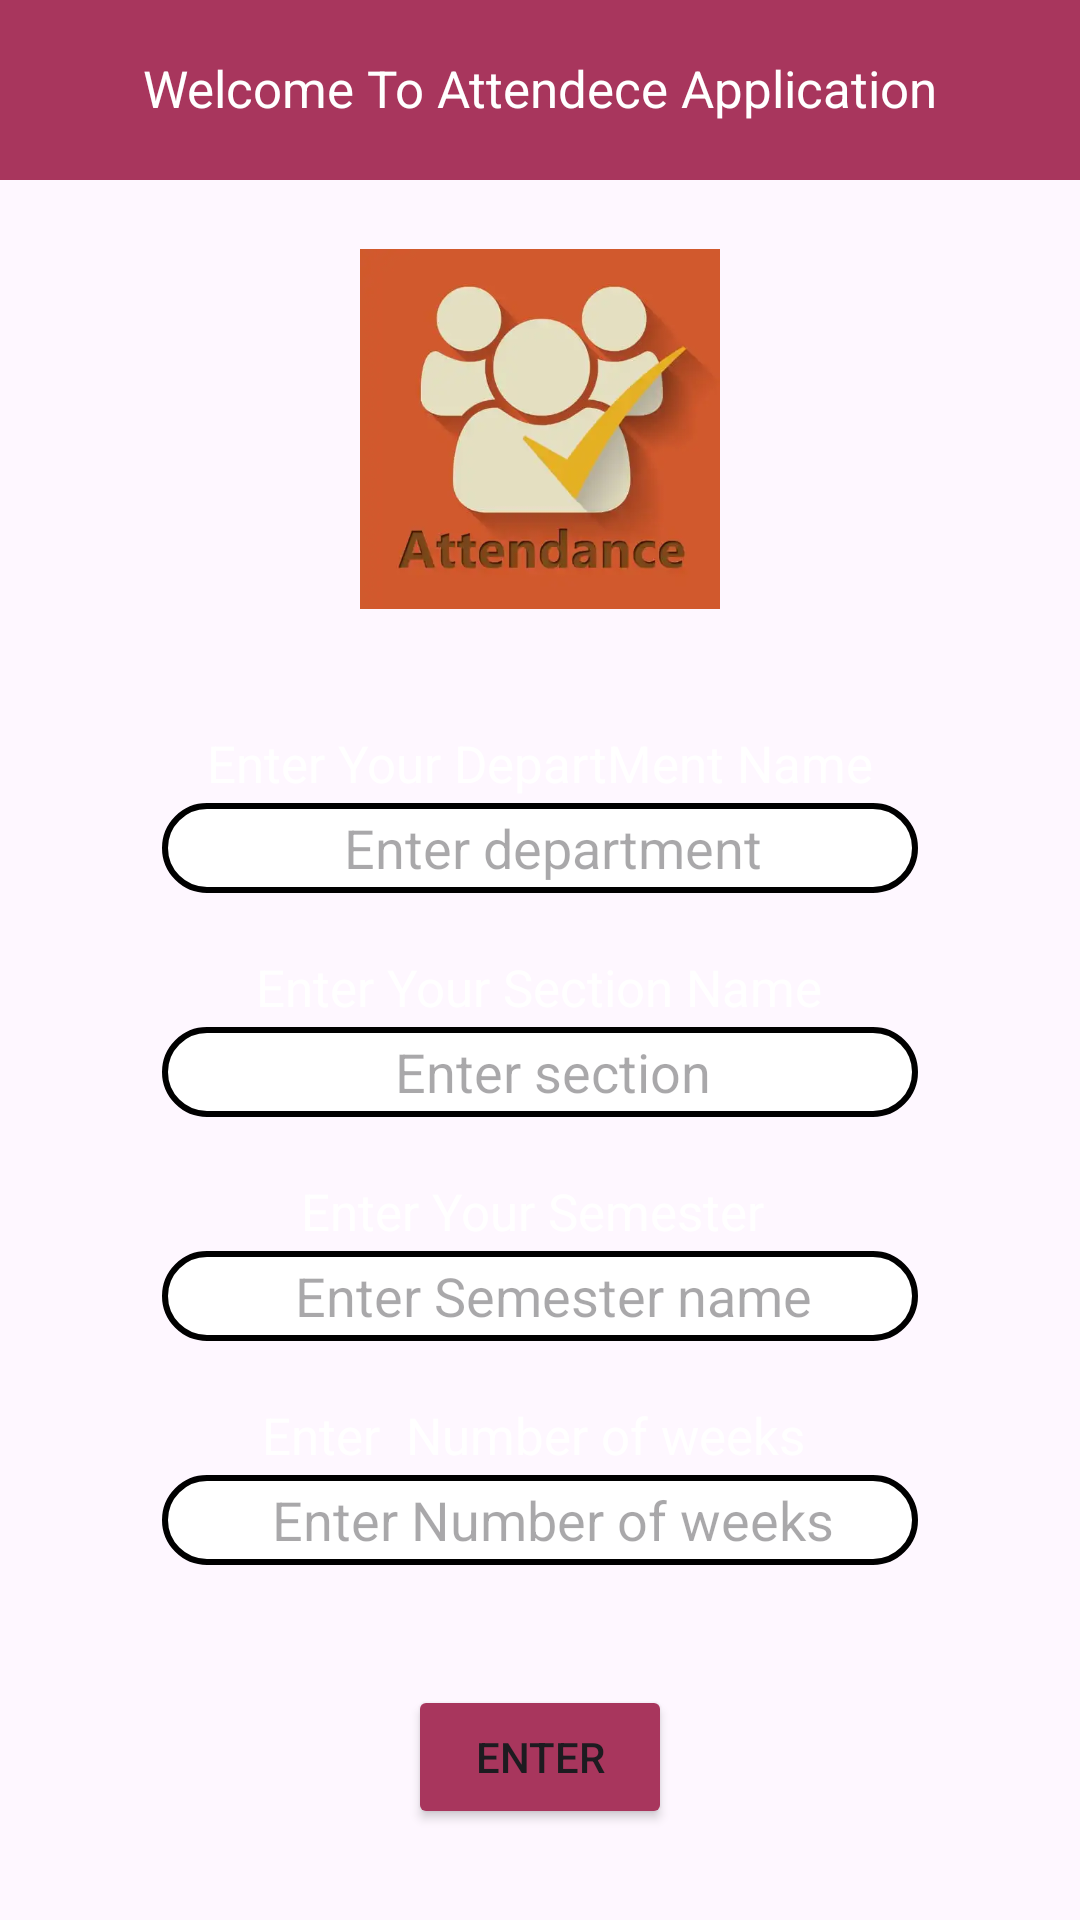

Layout XML and referenced resources for this Android screen:
<!-- AndroidManifest.xml: application theme Theme.Class_Attendence -->
<!-- res/layout/activity_data_entry.xml -->
<?xml version="1.0" encoding="utf-8"?>
<LinearLayout xmlns:android="http://schemas.android.com/apk/res/android"
    xmlns:app="http://schemas.android.com/apk/res-auto"
    xmlns:tools="http://schemas.android.com/tools"
    android:layout_width="match_parent"
    android:layout_height="match_parent"
    android:background="@drawable/app"
    android:orientation="vertical"
    tools:context=".dataEntry">
    <TextView
        android:layout_width="match_parent"
        android:layout_height="60dp"
        android:text="Welcome To Attendece Application"
        android:textAlignment="center"
        android:paddingTop="18dp"
        android:textSize="17dp"
        android:textColor="@color/white"
        android:background="#A8365D"
        android:gravity="center_horizontal" />
    <ImageView
        android:layout_marginTop="23dp"
        android:layout_width="120dp"
        android:layout_height="120dp"
        android:layout_gravity="center"
        android:src="@drawable/applogo"
        ></ImageView>
    <TextView
        android:textColor="@color/white"
        android:layout_gravity="center"
        android:inputType="text"
        android:layout_marginTop="40dp"
        android:textSize="17dp"
        android:layout_width="wrap_content"
        android:layout_height="wrap_content"
        android:text="Enter Your DepartMent Name">
        ></TextView>
    <EditText
        android:layout_gravity="center"
        android:background="@drawable/backfrony"
        android:layout_height="30dp"
        android:gravity="center"
        android:id="@+id/numOfStudent"
        android:hint="  Enter department"
        android:layout_marginTop="2dp"
        android:layout_width="wrap_content"
        android:ems="12"
        android:drawable="@drawable/forwelcome"

        ></EditText>
    <TextView
        android:textColor="@color/white"
        android:layout_gravity="center"
        android:layout_marginTop="20dp"
        android:textSize="17dp"
        android:layout_width="wrap_content"
        android:layout_height="wrap_content"
        android:text="Enter Your Section Name">
        ></TextView>
    <EditText
        android:layout_gravity="center"
        android:id="@+id/sectionName"
        android:hint="  Enter section"
        android:gravity="center"
        android:drawable="@drawable/forwelcome"
        android:inputType="text"
        android:layout_marginTop="2dp"
        android:layout_width="wrap_content"
        android:background="@drawable/backfrony"
        android:layout_height="30dp"
        android:ems="12"
        ></EditText>
    <TextView
        android:textColor="@color/white"
        android:layout_gravity="center"
        android:layout_marginTop="20dp"
        android:textSize="17dp"
        android:layout_width="wrap_content"
        android:layout_height="wrap_content"
        android:text="Enter Your Semester ">
        ></TextView>
    <EditText
        android:layout_gravity="center"
        android:id="@+id/SemesterNum"
        android:hint="  Enter Semester name"
        android:drawable="@drawable/forwelcome"
        android:inputType="number"
        android:layout_marginTop="2dp"
        android:layout_width="wrap_content"
        android:gravity="center"
        android:background="@drawable/backfrony"
        android:layout_height="30dp"
        android:ems="12"
        ></EditText>
    <TextView
        android:textColor="@color/white"
android:layout_gravity="center"
        android:layout_marginTop="20dp"
        android:textSize="17dp"
        android:layout_width="wrap_content"
        android:layout_height="wrap_content"
        android:text="Enter  Number of weeks ">
        ></TextView>
    <EditText
        android:layout_gravity="center"
        android:id="@+id/noOfWeeks"
        android:hint="  Enter Number of weeks"
        android:drawable="@drawable/forwelcome"
        android:inputType="number"
        android:layout_marginTop="2dp"
        android:layout_width="wrap_content"
        android:ems="12"
        android:background="@drawable/backfrony"
        android:layout_height="30dp"
        android:gravity="center"
        ></EditText>
    <Button
        android:id="@+id/button"
        android:layout_width="wrap_content"
        android:layout_height="wrap_content"
        android:backgroundTint="#A8365D"
        android:text="Enter"
        android:layout_gravity="center"
        android:layout_marginTop="40dp"
        >

    </Button>
</LinearLayout>
<!-- resources referenced by this layout -->
<resources>
  <color name="white">#FFFFFFFF</color>
  <!-- drawable applogo: jpeg bitmap (drawable, 6782 bytes) -->
  <!-- drawable backfrony (drawable) -->
  <?xml version="1.0" encoding="utf-8"?>
  <shape xmlns:android="http://schemas.android.com/apk/res/android">
      <corners android:radius="50dp"></corners>
  <stroke android:color="@color/black"></stroke>
      <stroke android:width="2dp" ></stroke>
      <solid android:color="@color/white" ></solid>
  
  
  </shape>
  <!-- drawable forwelcome (drawable) -->
  <?xml version="1.0" encoding="utf-8"?>
  <shape xmlns:android="http://schemas.android.com/apk/res/android">
  <corners android:radius="50dp"></corners>
      <solid android:color="#07B2FF"></solid>
      <stroke android:color="@color/black"></stroke>
      <stroke android:width="2dp"></stroke>
  </shape>
  <style name="Theme.Class_Attendence" parent="Base.Theme.Class_Attendence" />
  <color name="black">#FF000000</color>
  <style name="Base.Theme.Class_Attendence" parent="Theme.Material3.DayNight.NoActionBar">
          
          
      </style>
</resources>
